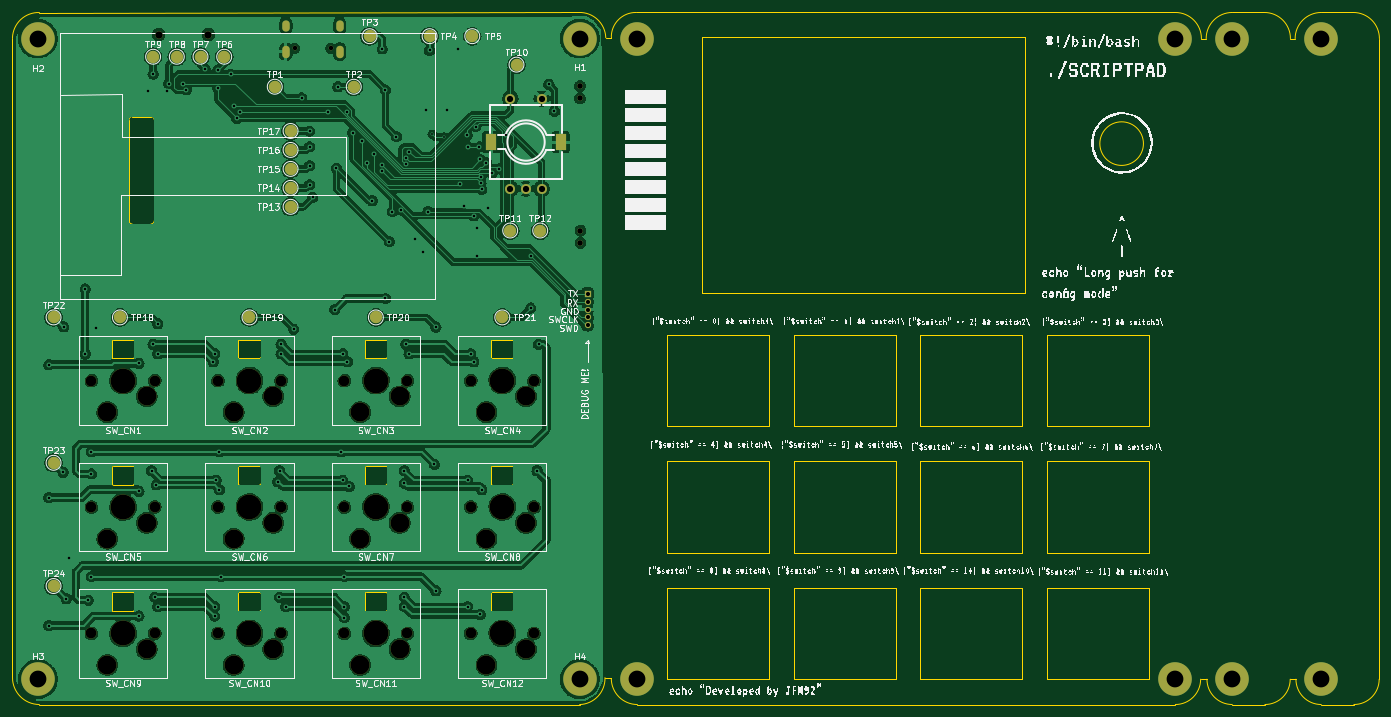
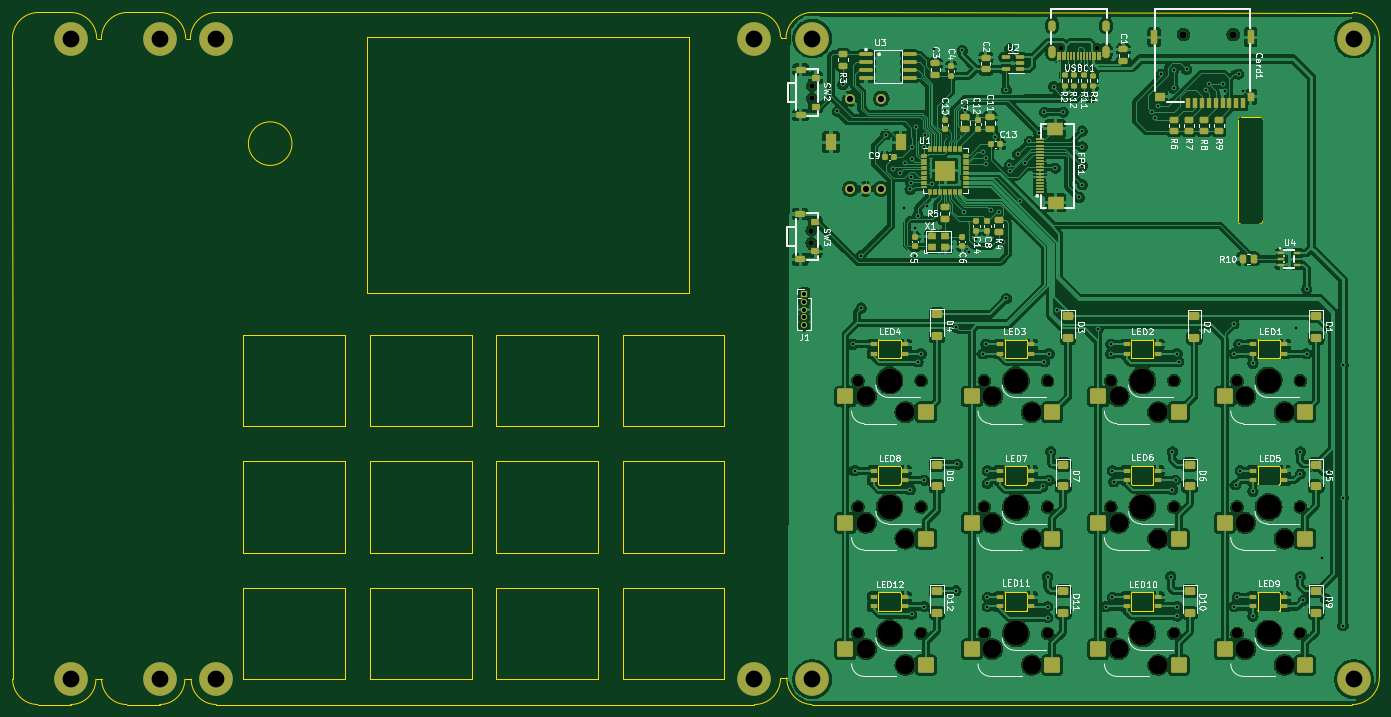
Circuit board: 11 layer files. Board 219.7 x 111.3 mm.
- bottom_copper: scriptPad_PCB-B_Cu.gbr (538575 bytes)
- bottom_mask: scriptPad_PCB-B_Mask.gbr (15455 bytes)
- paste: scriptPad_PCB-B_Paste.gbr (12030 bytes)
- bottom_silk: scriptPad_PCB-B_Silkscreen.gbr (100760 bytes)
- outline: scriptPad_PCB-Edge_Cuts.gbr (11652 bytes)
- top_copper: scriptPad_PCB-F_Cu.gbr (372080 bytes)
- top_mask: scriptPad_PCB-F_Mask.gbr (5448 bytes)
- paste: scriptPad_PCB-F_Paste.gbr (471 bytes)
- top_silk: scriptPad_PCB-F_Silkscreen.gbr (557103 bytes)
- drill: scriptPad_PCB-NPTH.drl (1205 bytes)
- drill: scriptPad_PCB-PTH.drl (3494 bytes)

=== bottom_copper: scriptPad_PCB-B_Cu.gbr (538575 bytes, source omitted) ===
=== bottom_mask: scriptPad_PCB-B_Mask.gbr (15455 bytes, source omitted) ===
=== paste: scriptPad_PCB-B_Paste.gbr (12030 bytes, source omitted) ===
=== bottom_silk: scriptPad_PCB-B_Silkscreen.gbr (100760 bytes, source omitted) ===
=== outline: scriptPad_PCB-Edge_Cuts.gbr (11652 bytes, source omitted) ===
=== top_copper: scriptPad_PCB-F_Cu.gbr (372080 bytes, source omitted) ===
=== top_mask: scriptPad_PCB-F_Mask.gbr ===
%TF.GenerationSoftware,KiCad,Pcbnew,7.0.8*%
%TF.CreationDate,2023-12-04T11:10:45+01:00*%
%TF.ProjectId,scriptPad_PCB,73637269-7074-4506-9164-5f5043422e6b,rev?*%
%TF.SameCoordinates,Original*%
%TF.FileFunction,Soldermask,Top*%
%TF.FilePolarity,Negative*%
%FSLAX46Y46*%
G04 Gerber Fmt 4.6, Leading zero omitted, Abs format (unit mm)*
G04 Created by KiCad (PCBNEW 7.0.8) date 2023-12-04 11:10:45*
%MOMM*%
%LPD*%
G01*
G04 APERTURE LIST*
%ADD10R,1.800000X2.600000*%
%ADD11C,1.600000*%
%ADD12C,5.400000*%
%ADD13C,1.750000*%
%ADD14C,3.050000*%
%ADD15C,4.000000*%
%ADD16C,2.000000*%
%ADD17R,1.000000X1.000000*%
%ADD18O,1.000000X1.000000*%
%ADD19C,0.900000*%
%ADD20C,1.200000*%
%ADD21C,0.750000*%
%ADD22O,1.200000X2.000000*%
%ADD23O,1.200000X1.800000*%
G04 APERTURE END LIST*
D10*
%TO.C,SW1*%
X112534000Y-60710000D03*
X101334000Y-60710000D03*
D11*
X106934000Y-68210000D03*
X109434000Y-68210000D03*
X104434000Y-68210000D03*
X104434000Y-53710000D03*
X109434000Y-53710000D03*
%TD*%
D12*
%TO.C,*%
X234775682Y-147066000D03*
%TD*%
%TO.C,*%
X234775682Y-44069000D03*
%TD*%
D13*
%TO.C,SW_CN9*%
X47244000Y-139700000D03*
D14*
X45974000Y-142240000D03*
D15*
X42164000Y-139700000D03*
D14*
X39624000Y-144780000D03*
D13*
X37084000Y-139700000D03*
%TD*%
D16*
%TO.C,TP24*%
X30988000Y-132080000D03*
%TD*%
%TO.C,TP23*%
X30988000Y-112268000D03*
%TD*%
%TO.C,TP22*%
X30988000Y-88900000D03*
%TD*%
%TO.C,TP21*%
X103124000Y-88900000D03*
%TD*%
%TO.C,TP20*%
X82804000Y-88900000D03*
%TD*%
%TO.C,TP19*%
X62484000Y-88900000D03*
%TD*%
%TO.C,TP18*%
X41656000Y-88900000D03*
%TD*%
%TO.C,TP17*%
X69088000Y-58928000D03*
%TD*%
%TO.C,TP16*%
X69088000Y-61976000D03*
%TD*%
%TO.C,TP15*%
X69088000Y-65024000D03*
%TD*%
%TO.C,TP14*%
X69088000Y-68072000D03*
%TD*%
%TO.C,TP13*%
X69088000Y-71120000D03*
%TD*%
%TO.C,TP12*%
X109220000Y-74930000D03*
%TD*%
%TO.C,TP11*%
X104394000Y-74930000D03*
%TD*%
%TO.C,TP10*%
X105410000Y-48260000D03*
%TD*%
%TO.C,TP9*%
X46990000Y-46990000D03*
%TD*%
%TO.C,TP8*%
X50800000Y-46990000D03*
%TD*%
%TO.C,TP7*%
X54610000Y-46990000D03*
%TD*%
%TO.C,TP6*%
X58420000Y-46990000D03*
%TD*%
%TO.C,TP5*%
X98298000Y-43688000D03*
%TD*%
%TO.C,TP4*%
X91440000Y-43688000D03*
%TD*%
%TO.C,TP3*%
X81788000Y-43688000D03*
%TD*%
%TO.C,TP2*%
X79248000Y-51816000D03*
%TD*%
%TO.C,TP1*%
X66548000Y-51816000D03*
%TD*%
D17*
%TO.C,J1*%
X116840000Y-85090000D03*
D18*
X116840000Y-86360000D03*
X116840000Y-87630000D03*
X116840000Y-88900000D03*
X116840000Y-90170000D03*
%TD*%
D13*
%TO.C,SW_CN6*%
X67564000Y-119380000D03*
D14*
X66294000Y-121920000D03*
D15*
X62484000Y-119380000D03*
D14*
X59944000Y-124460000D03*
D13*
X57404000Y-119380000D03*
%TD*%
D12*
%TO.C,H4*%
X211328000Y-147066000D03*
%TD*%
D13*
%TO.C,SW_CN5*%
X47244000Y-119380000D03*
D14*
X45974000Y-121920000D03*
D15*
X42164000Y-119380000D03*
D14*
X39624000Y-124460000D03*
D13*
X37084000Y-119380000D03*
%TD*%
D12*
%TO.C,*%
X220472000Y-44069000D03*
%TD*%
D13*
%TO.C,SW_CN4*%
X108204000Y-99060000D03*
D14*
X106934000Y-101600000D03*
D15*
X103124000Y-99060000D03*
D14*
X100584000Y-104140000D03*
D13*
X98044000Y-99060000D03*
%TD*%
%TO.C,SW_CN7*%
X87884000Y-119380000D03*
D14*
X86614000Y-121920000D03*
D15*
X82804000Y-119380000D03*
D14*
X80264000Y-124460000D03*
D13*
X77724000Y-119380000D03*
%TD*%
%TO.C,SW_CN3*%
X87884000Y-99060000D03*
D14*
X86614000Y-101600000D03*
D15*
X82804000Y-99060000D03*
D14*
X80264000Y-104140000D03*
D13*
X77724000Y-99060000D03*
%TD*%
%TO.C,SW_CN12*%
X108204000Y-139700000D03*
D14*
X106934000Y-142240000D03*
D15*
X103124000Y-139700000D03*
D14*
X100584000Y-144780000D03*
D13*
X98044000Y-139700000D03*
%TD*%
D12*
%TO.C,*%
X124841000Y-147066000D03*
%TD*%
D13*
%TO.C,SW_CN2*%
X67564000Y-99060000D03*
D14*
X66294000Y-101600000D03*
D15*
X62484000Y-99060000D03*
D14*
X59944000Y-104140000D03*
D13*
X57404000Y-99060000D03*
%TD*%
D12*
%TO.C,*%
X124841000Y-44069000D03*
%TD*%
%TO.C,*%
X220472000Y-147066000D03*
%TD*%
%TO.C,H4*%
X115570000Y-147066000D03*
%TD*%
D13*
%TO.C,SW_CN1*%
X47244000Y-99060000D03*
D14*
X45974000Y-101600000D03*
D15*
X42164000Y-99060000D03*
D14*
X39624000Y-104140000D03*
D13*
X37084000Y-99060000D03*
%TD*%
D12*
%TO.C,H3*%
X28448000Y-147066000D03*
%TD*%
%TO.C,H2*%
X28448000Y-44069000D03*
%TD*%
D13*
%TO.C,SW_CN10*%
X67564000Y-139700000D03*
D14*
X66294000Y-142240000D03*
D15*
X62484000Y-139700000D03*
D14*
X59944000Y-144780000D03*
D13*
X57404000Y-139700000D03*
%TD*%
D12*
%TO.C,*%
X211328000Y-44069000D03*
%TD*%
%TO.C,H1*%
X115570000Y-44069000D03*
%TD*%
D13*
%TO.C,SW_CN11*%
X87884000Y-139700000D03*
D14*
X86614000Y-142240000D03*
D15*
X82804000Y-139700000D03*
D14*
X80264000Y-144780000D03*
D13*
X77724000Y-139700000D03*
%TD*%
%TO.C,SW_CN8*%
X108204000Y-119380000D03*
D14*
X106934000Y-121920000D03*
D15*
X103124000Y-119380000D03*
D14*
X100584000Y-124460000D03*
D13*
X98044000Y-119380000D03*
%TD*%
D19*
%TO.C,SW2*%
X115604500Y-53705000D03*
X115604500Y-51705000D03*
%TD*%
%TO.C,SW3*%
X115697000Y-76930000D03*
X115697000Y-74930000D03*
%TD*%
D20*
%TO.C,Card1*%
X47880000Y-43434000D03*
X55880000Y-43434000D03*
%TD*%
D21*
%TO.C,USBC1*%
X69744000Y-45660000D03*
X75544000Y-45660000D03*
D22*
X68314000Y-46160000D03*
X76974000Y-46160000D03*
D23*
X76974000Y-41980000D03*
X68314000Y-41980000D03*
%TD*%
M02*

=== paste: scriptPad_PCB-F_Paste.gbr ===
%TF.GenerationSoftware,KiCad,Pcbnew,7.0.8*%
%TF.CreationDate,2023-12-04T11:10:45+01:00*%
%TF.ProjectId,scriptPad_PCB,73637269-7074-4506-9164-5f5043422e6b,rev?*%
%TF.SameCoordinates,Original*%
%TF.FileFunction,Paste,Top*%
%TF.FilePolarity,Positive*%
%FSLAX46Y46*%
G04 Gerber Fmt 4.6, Leading zero omitted, Abs format (unit mm)*
G04 Created by KiCad (PCBNEW 7.0.8) date 2023-12-04 11:10:45*
%MOMM*%
%LPD*%
G01*
G04 APERTURE LIST*
G04 APERTURE END LIST*
M02*

=== top_silk: scriptPad_PCB-F_Silkscreen.gbr (557103 bytes, source omitted) ===
=== drill: scriptPad_PCB-NPTH.drl ===
M48
; DRILL file {KiCad 7.0.8} date Mon Dec  4 11:10:42 2023
; FORMAT={-:-/ absolute / inch / decimal}
; #@! TF.CreationDate,2023-12-04T11:10:42+01:00
; #@! TF.GenerationSoftware,Kicad,Pcbnew,7.0.8
; #@! TF.FileFunction,NonPlated,1,2,NPTH
FMAT,2
INCH
; #@! TA.AperFunction,NonPlated,NPTH,ComponentDrill
T1C0.0689
; #@! TA.AperFunction,NonPlated,NPTH,ComponentDrill
T2C0.1201
; #@! TA.AperFunction,NonPlated,NPTH,ComponentDrill
T3C0.1575
%
G90
G05
T1
X1.46Y-3.9
X1.46Y-4.7
X1.46Y-5.5
X1.86Y-3.9
X1.86Y-4.7
X1.86Y-5.5
X2.26Y-3.9
X2.26Y-4.7
X2.26Y-5.5
X2.66Y-3.9
X2.66Y-4.7
X2.66Y-5.5
X3.06Y-3.9
X3.06Y-4.7
X3.06Y-5.5
X3.46Y-3.9
X3.46Y-4.7
X3.46Y-5.5
X3.86Y-3.9
X3.86Y-4.7
X3.86Y-5.5
X4.26Y-3.9
X4.26Y-4.7
X4.26Y-5.5
T2
X1.56Y-4.1
X1.56Y-4.9
X1.56Y-5.7
X1.81Y-4.0
X1.81Y-4.8
X1.81Y-5.6
X2.36Y-4.1
X2.36Y-4.9
X2.36Y-5.7
X2.61Y-4.0
X2.61Y-4.8
X2.61Y-5.6
X3.16Y-4.1
X3.16Y-4.9
X3.16Y-5.7
X3.41Y-4.0
X3.41Y-4.8
X3.41Y-5.6
X3.96Y-4.1
X3.96Y-4.9
X3.96Y-5.7
X4.21Y-4.0
X4.21Y-4.8
X4.21Y-5.6
T3
X1.66Y-3.9
X1.66Y-4.7
X1.66Y-5.5
X2.46Y-3.9
X2.46Y-4.7
X2.46Y-5.5
X3.26Y-3.9
X3.26Y-4.7
X3.26Y-5.5
X4.06Y-3.9
X4.06Y-4.7
X4.06Y-5.5
T0
M30

=== drill: scriptPad_PCB-PTH.drl ===
M48
; DRILL file {KiCad 7.0.8} date Mon Dec  4 11:10:42 2023
; FORMAT={-:-/ absolute / inch / decimal}
; #@! TF.CreationDate,2023-12-04T11:10:42+01:00
; #@! TF.GenerationSoftware,Kicad,Pcbnew,7.0.8
; #@! TF.FileFunction,Plated,1,2,PTH
FMAT,2
INCH
; #@! TA.AperFunction,Plated,PTH,ViaDrill
T1C0.0118
; #@! TA.AperFunction,Plated,PTH,ViaDrill
T2C0.0157
; #@! TA.AperFunction,Plated,PTH,ComponentDrill
T3C0.0256
; #@! TA.AperFunction,Plated,PTH,ComponentDrill
T4C0.0295
; #@! TA.AperFunction,Plated,PTH,ComponentDrill
T5C0.0315
; #@! TA.AperFunction,Plated,PTH,ComponentDrill
T6C0.0354
; #@! TA.AperFunction,Plated,PTH,ComponentDrill
T7C0.0394
; #@! TA.AperFunction,Plated,PTH,ComponentDrill
T8C0.0472
; #@! TA.AperFunction,Plated,PTH,ComponentDrill
T9C0.0512
; #@! TA.AperFunction,Plated,PTH,ComponentDrill
T10C0.1063
%
G90
G05
T1
X3.6164Y-2.34
X3.6936Y-2.3578
T2
X1.19Y-3.8
X1.19Y-4.64
X1.19Y-5.45
X1.28Y-4.48
X1.2846Y-3.56
X1.3Y-5.28
X1.32Y-5.02
X1.42Y-3.32
X1.42Y-3.73
X1.44Y-5.29
X1.46Y-4.35
X1.46Y-4.49
X1.46Y-5.14
X1.49Y-3.565
X1.76Y-3.79
X1.76Y-4.6
X1.76Y-5.39
X1.82Y-2.065
X1.84Y-4.47
X1.85Y-1.96
X1.85Y-3.67
X1.86Y-5.27
X1.87Y-4.56
X1.88Y-3.54
X1.88Y-3.73
X1.88Y-5.33
X1.935Y-2.065
X1.95Y-2.02
X2.04Y-2.02
X2.06Y-2.06
X2.18Y-1.93
X2.23Y-3.78
X2.24Y-3.73
X2.24Y-5.33
X2.24Y-5.39
X2.25Y-4.53
X2.26Y-1.935
X2.26Y-2.05
X2.27Y-4.35
X2.27Y-4.59
X2.28Y-5.14
X2.34Y-1.96
X2.36Y-2.16
X2.38Y-2.24
X2.4Y-2.2
X2.64Y-4.54
X2.6495Y-5.2705
X2.65Y-4.47
X2.66Y-3.67
X2.66Y-3.73
X2.69Y-5.33
X2.74Y-3.5746
X2.79Y-2.11
X2.84Y-2.32
X2.84Y-2.42
X2.84Y-2.54
X2.84Y-2.66
X2.86Y-2.74
X2.96Y-2.2
X3.0Y-3.45
X3.01Y-2.555
X3.02Y-2.04
X3.04Y-4.35
X3.05Y-3.73
X3.05Y-4.53
X3.06Y-5.14
X3.06Y-5.33
X3.06Y-5.4
X3.08Y-2.2
X3.08Y-3.78
X3.09Y-4.57
X3.115Y-2.33
X3.175Y-2.385
X3.205Y-2.525
X3.2359Y-2.7609
X3.25Y-2.465
X3.3Y-1.8
X3.3Y-2.575
X3.3008Y-2.5342
X3.32Y-2.06
X3.32Y-3.38
X3.345Y-3.02
X3.365Y-2.83
X3.39Y-2.355
X3.42Y-2.82
X3.44Y-4.47
X3.44Y-4.55
X3.44Y-5.27
X3.44Y-5.33
X3.45Y-2.49
X3.45Y-2.531
X3.45Y-3.67
X3.47Y-2.45
X3.47Y-3.73
X3.51Y-3.005
X3.56Y-3.085
X3.58Y-2.19
X3.59Y-2.83
X3.6Y-1.81
X3.63Y-4.43
X3.64Y-3.5608
X3.64Y-5.23
X3.71Y-2.19
X3.78Y-1.8
X3.79Y-2.655
X3.82Y-2.795
X3.8368Y-2.3468
X3.84Y-4.53
X3.84Y-5.33
X3.845Y-2.42
X3.86Y-3.73
X3.88Y-2.8564
X3.88Y-3.78
X3.8917Y-2.2917
X3.9Y-2.935
X3.9Y-3.11
X3.9154Y-2.42
X3.92Y-2.5
X3.92Y-5.38
X3.925Y-2.61
X3.925Y-2.65
X3.93Y-2.69
X3.93Y-4.59
X3.96Y-2.52
X3.97Y-2.805
X3.9946Y-2.5864
X4.04Y-2.56
X4.0832Y-2.3432
X4.24Y-3.11
X4.24Y-3.44
X4.28Y-4.47
X4.29Y-3.67
X4.355Y-2.025
X4.39Y-2.195
T3
X4.6Y-3.35
X4.6Y-3.4
X4.6Y-3.45
X4.6Y-3.5
X4.6Y-3.55
T4
X2.7458Y-1.7976
X2.9742Y-1.7976
T6
X4.5514Y-2.0356
X4.5514Y-2.1144
X4.555Y-2.95
X4.555Y-3.0287
T7
X4.1116Y-2.1146
X4.1116Y-2.6854
X4.21Y-2.6854
X4.3084Y-2.1146
X4.3084Y-2.6854
T8
X1.885Y-1.71
X2.2Y-1.71
T10
X1.12Y-1.735
X1.12Y-5.79
X4.55Y-1.735
X4.55Y-5.79
X4.915Y-1.735
X4.915Y-5.79
X8.32Y-1.735
X8.32Y-5.79
X8.68Y-1.735
X8.68Y-5.79
X9.2431Y-1.735
X9.2431Y-5.79
T5
G00X2.6895Y-1.6409
M15
G01X2.6895Y-1.6646
M16
G05
G00X2.6895Y-1.8016
M15
G01X2.6895Y-1.8331
M16
G05
G00X3.0305Y-1.6409
M15
G01X3.0305Y-1.6646
M16
G05
G00X3.0305Y-1.8016
M15
G01X3.0305Y-1.8331
M16
G05
T9
G00X3.9895Y-2.4059
M15
G01X3.9895Y-2.3744
M16
G05
G00X4.4305Y-2.4059
M15
G01X4.4305Y-2.3744
M16
G05
T0
M30

